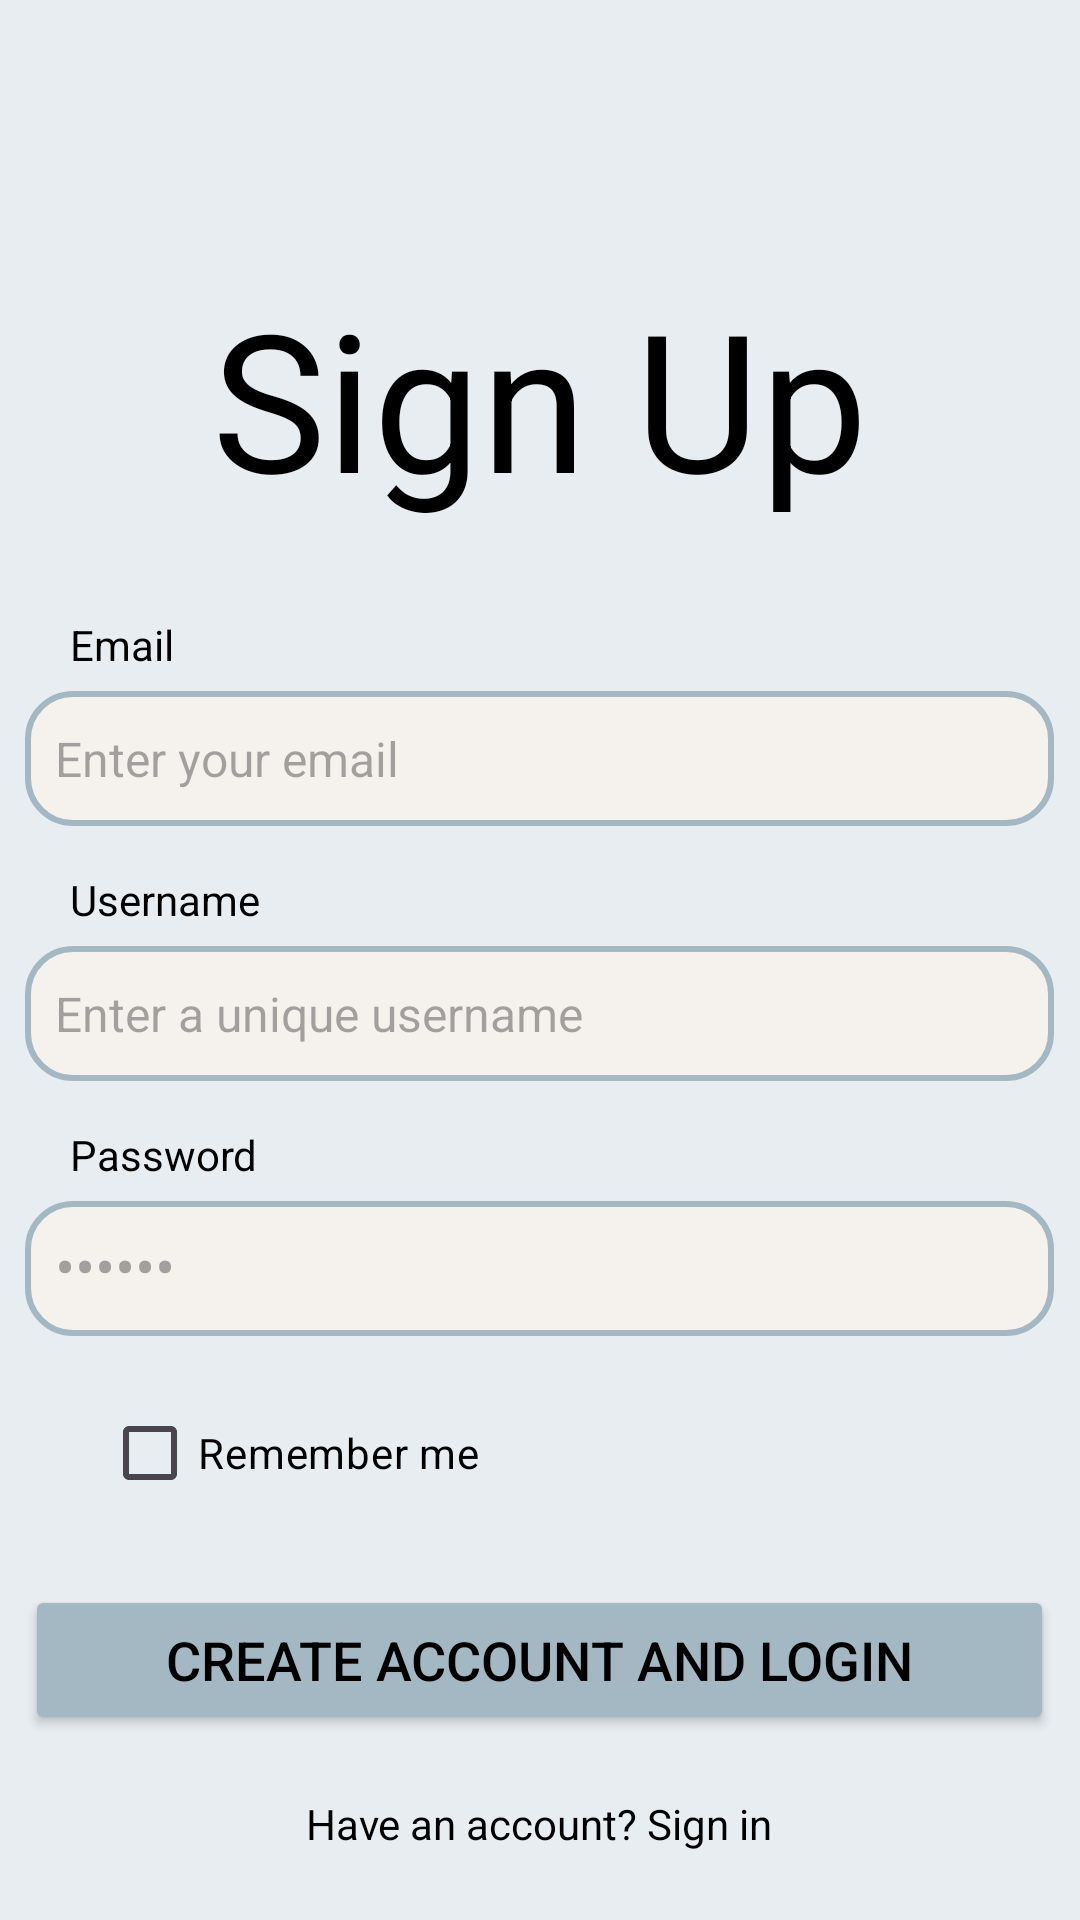

Android layout source for this screen:
<!-- AndroidManifest.xml: application theme Theme.Canadageese -->
<!-- res/layout/activity_sign_up.xml -->
<RelativeLayout
    xmlns:android="http://schemas.android.com/apk/res/android"
    xmlns:app="http://schemas.android.com/apk/res-auto"
    xmlns:tools="http://schemas.android.com/tools"
    android:id="@+id/sign_up"
    android:layout_width="match_parent"
    android:layout_height="match_parent"
    android:background="#E8EDF2"
    android:layout_gravity="center"
    tools:context=".Pages.SignUpActivity">

    
    <TextView
        android:id="@+id/title_text"
        android:layout_width="wrap_content"
        android:layout_height="wrap_content"
        android:layout_centerHorizontal="true"
        android:layout_marginTop="90dp"
        android:text="Sign Up"
        android:textColor="#000000"
        android:textSize="64sp"
        android:textStyle="normal" />

    
    <LinearLayout
        android:id="@+id/input_container"
        android:layout_width="343dp"
        android:layout_height="wrap_content"
        android:layout_below="@id/title_text"
        android:layout_marginTop="30dp"
        android:layout_centerHorizontal="true"
        android:orientation="vertical">

        
        <TextView
            android:layout_width="wrap_content"
            android:layout_height="wrap_content"
            android:text="Email"
            android:textColor="#000000"
            android:textSize="14sp"
            android:layout_marginBottom="6dp"
            android:paddingStart="15dp"/>

        

        
        <EditText
            android:id="@+id/email_input"
            android:layout_width="match_parent"
            android:layout_height="45dp"
            android:background="@drawable/edittext_border"
            android:hint="Enter your email"
            android:padding="10dp"
            android:textSize="16sp" />

        <TextView
            android:layout_width="wrap_content"
            android:layout_height="wrap_content"
            android:text="Username"
            android:textColor="#000000"
            android:textSize="14sp"
            android:layout_marginBottom="6dp"
            android:paddingStart="15dp"
            android:layout_marginTop="15dp"/>

        <EditText
            android:id="@+id/username_input"
            android:layout_width="match_parent"
            android:layout_height="45dp"
            android:hint="Enter a unique username"
            android:background="@drawable/edittext_border"
            android:padding="10dp"
            android:textSize="16sp"/>

        
        <TextView
            android:layout_width="wrap_content"
            android:layout_height="wrap_content"
            android:text="Password"
            android:textColor="#000000"
            android:textSize="14sp"
            android:layout_marginBottom="6dp"
            android:paddingStart="15dp"
            android:layout_marginTop="15dp"/>

        <EditText
            android:id="@+id/password_input"
            android:layout_width="match_parent"
            android:layout_height="45dp"
            android:background="@drawable/edittext_border"
            android:hint="••••••"
            android:inputType="textPassword"
            android:padding="10dp"
            android:textSize="20sp" />
    </LinearLayout>

    
    <CheckBox
        android:id="@+id/remember_me"
        android:layout_width="wrap_content"
        android:layout_height="wrap_content"
        android:text="Remember me"
        android:textColor="#000000"
        android:layout_below="@id/input_container"
        android:layout_marginTop="15dp"
        android:layout_marginStart="34dp"/>

    
    <Button
        android:id="@+id/button_sign_in"
        android:layout_width="343dp"
        android:layout_height="50dp"
        android:layout_below="@id/remember_me"
        android:layout_marginTop="20dp"
        android:layout_centerHorizontal="true"
        android:text="Create Account and Login"
        android:textSize="18sp"
        android:textColor="#000000"
        android:backgroundTint="#A4B8C4"/>

    
    <TextView
        android:id="@+id/sign_up_text"
        android:layout_width="wrap_content"
        android:layout_height="wrap_content"
        android:text="Have an account? Sign in"
        android:textSize="14sp"
        android:textColor="#000000"
        android:layout_below="@id/button_sign_in"
        android:layout_centerHorizontal="true"
        android:layout_marginTop="20dp"/>
</RelativeLayout>
<!-- resources referenced by this layout -->
<resources>
  <!-- drawable edittext_border (drawable) -->
  <?xml version="1.0" encoding="utf-8"?>
  <shape xmlns:android="http://schemas.android.com/apk/res/android"
      android:shape="rectangle">
  
      <corners android:radius="15dp"/>
  
      <stroke android:width="2dp" android:color="#A4B8C4"/>
  
      <solid android:color="#F5F1ED"/>
  </shape>
  <style name="Theme.Canadageese" parent="Base.Theme.Canadageese" />
  <style name="Base.Theme.Canadageese" parent="Theme.Material3.DayNight.NoActionBar">
          
          
      </style>
</resources>
